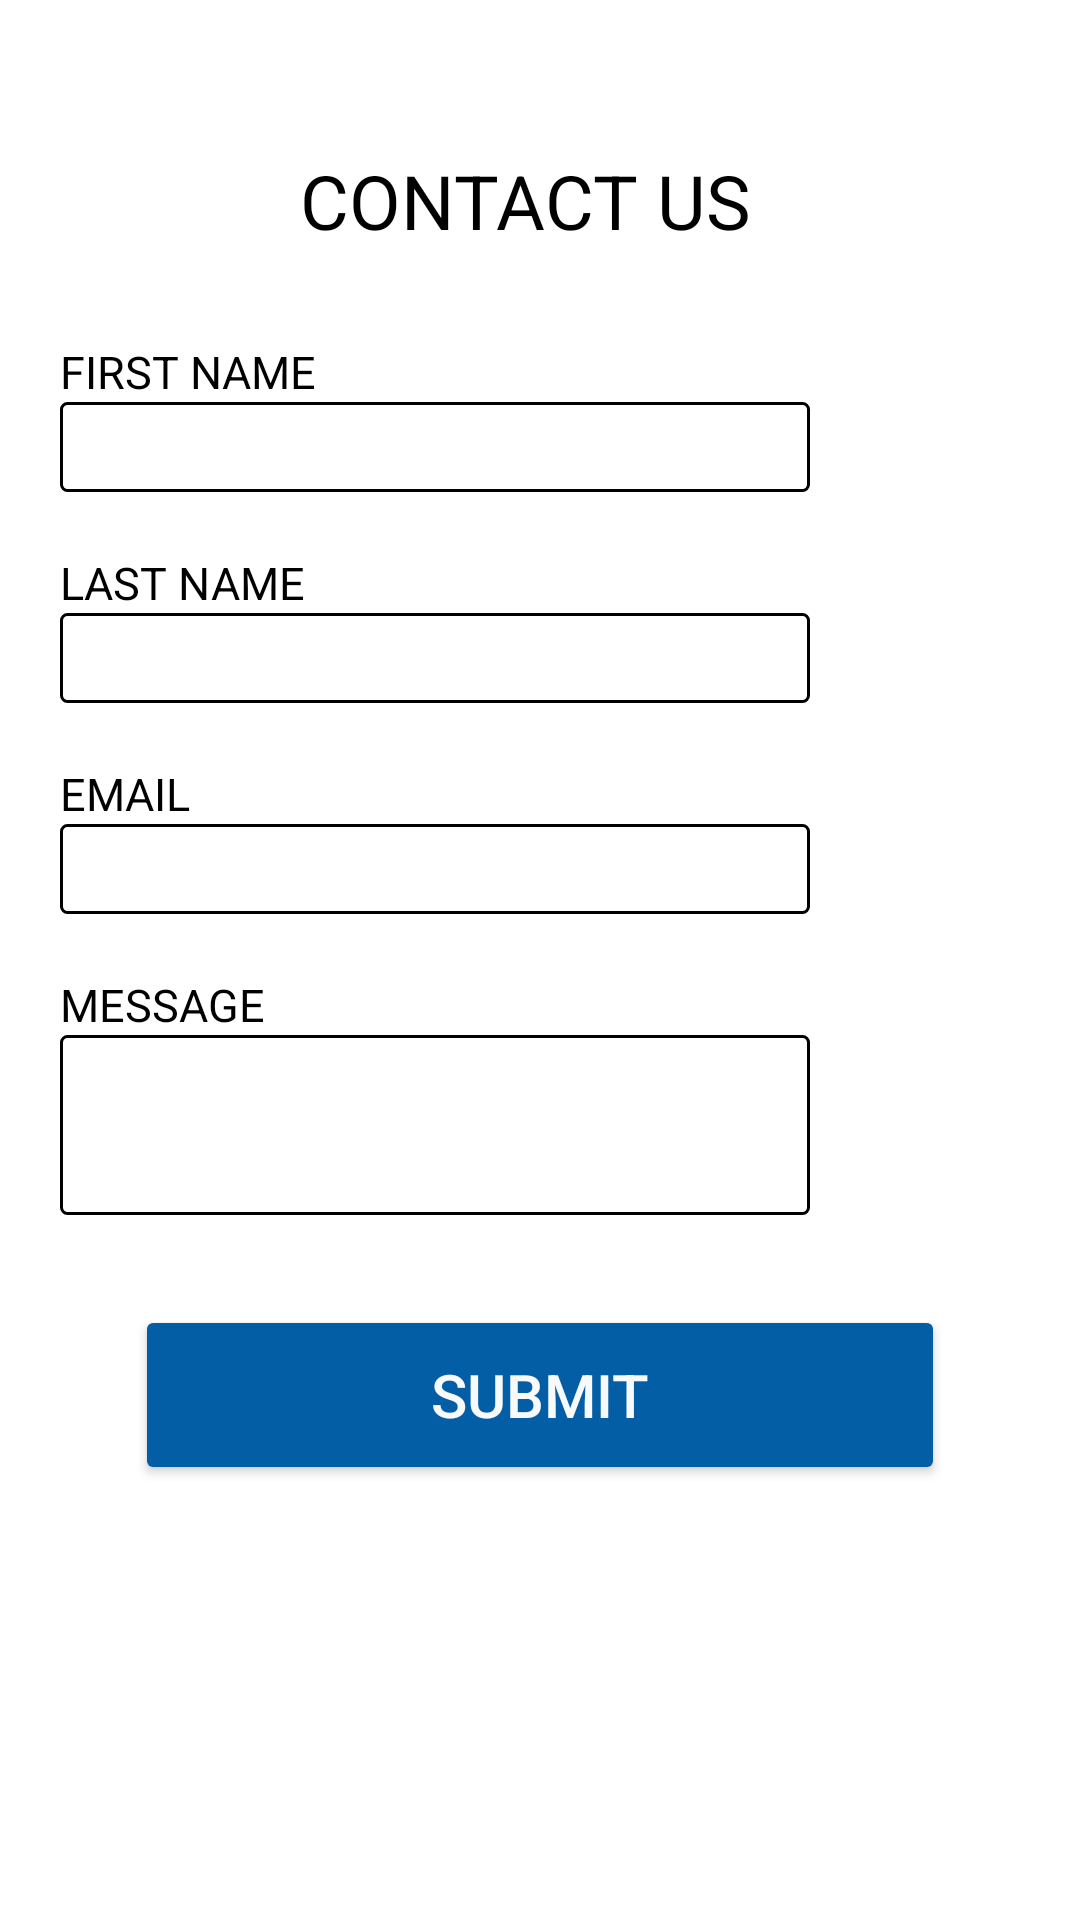

Here is an Android app screen rendered from its layout file. Give the layout XML and the strings, colors and styles it references.
<!-- AndroidManifest.xml: application theme Theme.AgriEd -->
<!-- res/layout/contact_us.xml -->
<?xml version="1.0" encoding="utf-8"?>
<LinearLayout android:layout_height="match_parent"
    android:layout_width="match_parent"
    android:background="@drawable/images"
    android:orientation="vertical"
    xmlns:android="http://schemas.android.com/apk/res/android">
    <TextView
        android:textSize="25dp"
        android:layout_marginTop="50dp"
        android:layout_marginLeft="100dp"
        android:id="@+id/contact_us"
        android:textColor="@color/black"
        android:layout_width="wrap_content"
        android:layout_height="wrap_content"
        android:text="CONTACT US"
        />

    <LinearLayout
        android:layout_width="wrap_content"
        android:layout_height="wrap_content"
        android:orientation="vertical"
        android:layout_marginLeft="20dp"
        android:layout_marginTop="30dp"
        >
    <TextView
        android:textSize="15dp"
        android:textColor="@color/black"
        android:layout_width="wrap_content"
        android:layout_height="wrap_content"
        android:text="FIRST NAME"/>
    <EditText
        android:background="@drawable/rectangle1"
        android:id="@+id/first_name"
        android:textColor="@color/black"
        android:layout_width="250dp"
        android:layout_height="30dp"/>
    </LinearLayout>

        <LinearLayout
            android:layout_width="wrap_content"
            android:layout_height="wrap_content"
            android:orientation="vertical"
            android:layout_marginLeft="20dp"
            android:layout_marginTop="20dp">
            <TextView
                android:textSize="15dp"
                android:textColor="@color/black"
                android:layout_width="wrap_content"
                android:layout_height="wrap_content"
                android:text="LAST NAME"/>
            <EditText
                android:id="@+id/last_name"
                android:background="@drawable/rectangle1"
                android:layout_width="250dp"
                android:textColor="@color/black"
                android:layout_height="30dp"/>
        </LinearLayout>

    <LinearLayout
            android:layout_width="wrap_content"
            android:layout_height="wrap_content"
            android:orientation="vertical"
        android:layout_marginLeft="20dp"
        android:layout_marginTop="20dp">
            <TextView
                android:textSize="15dp"
                android:textColor="@color/black"
                android:layout_width="wrap_content"
                android:layout_height="wrap_content"
                android:text="EMAIL"/>
        <EditText
            android:id="@+id/email"
            android:background="@drawable/rectangle1"
            android:layout_width="250dp"
            android:textColor="@color/black"
            android:layout_height="30dp"/>
        </LinearLayout>

    <LinearLayout
        android:layout_width="wrap_content"
        android:layout_height="wrap_content"
        android:orientation="vertical"
        android:layout_marginLeft="20dp"
        android:layout_marginTop="20dp">
        <TextView
            android:textSize="15dp"
            android:textColor="@color/black"
            android:layout_width="wrap_content"
            android:layout_height="wrap_content"
            android:text="MESSAGE"/>
        <EditText
            android:id="@+id/msg"
            android:background="@drawable/rectangle1"
            android:layout_width="250dp"
            android:textColor="@color/black"
            android:layout_height="60dp"
            android:scrollbars="vertical"/>
    </LinearLayout>

<Button
    android:id="@+id/submit_contact"
    android:backgroundTint="#035EA6"
    android:gravity="center"
    android:textColor="#F8F9FB"
    android:textSize="20sp"
    android:layout_marginLeft="45dp"
    android:layout_width="270dp"
    android:layout_height="60dp"
    android:layout_marginTop="30dp"
    android:text="SUBMIT"/>

</LinearLayout>
<!-- resources referenced by this layout -->
<resources>
  <color name="black">#FF000000</color>
  <!-- drawable rectangle1 (drawable) -->
  <?xml version="1.0" encoding="utf-8"?>
  <shape xmlns:android="http://schemas.android.com/apk/res/android"
      android:shape="rectangle">
      <stroke android:width="1dp" android:color="@color/black" />
      <padding android:left="2dp"
          android:top="2dp"
          android:right="2dp"
          android:bottom="2dp" />
      <corners android:radius="2dp" />
      <solid android:color="@color/white" />
  
  
      
      
      
      
      
  </shape>
  <style name="Theme.AgriEd" parent="Theme.MaterialComponents.DayNight.DarkActionBar">
          
          <item name="colorPrimary">@color/purple_500</item>
          <item name="colorPrimaryVariant">@color/purple_700</item>
          <item name="colorOnPrimary">@color/white</item>
          
          <item name="colorSecondary">@color/teal_200</item>
          <item name="colorSecondaryVariant">@color/teal_700</item>
          <item name="colorOnSecondary">@color/black</item>
          
          <item name="android:statusBarColor" tools:targetApi="l">?attr/colorPrimaryVariant</item>
          
      </style>
  <color name="white">#FFFFFFFF</color>
  <color name="purple_500">#FF6200EE</color>
  <color name="purple_700">#FF3700B3</color>
  <color name="teal_200">#FF03DAC5</color>
  <color name="teal_700">#FF018786</color>
</resources>
